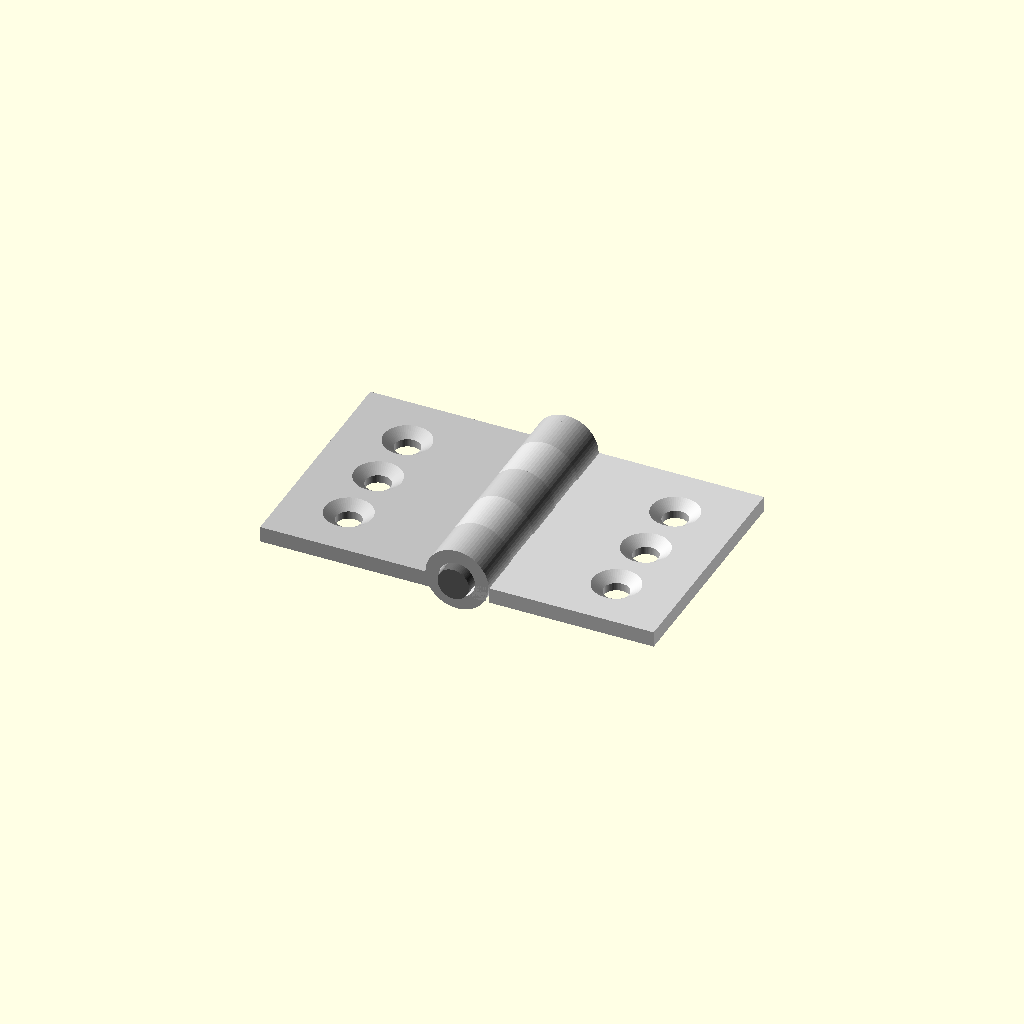
Cell 1 — every parameter at its default value.
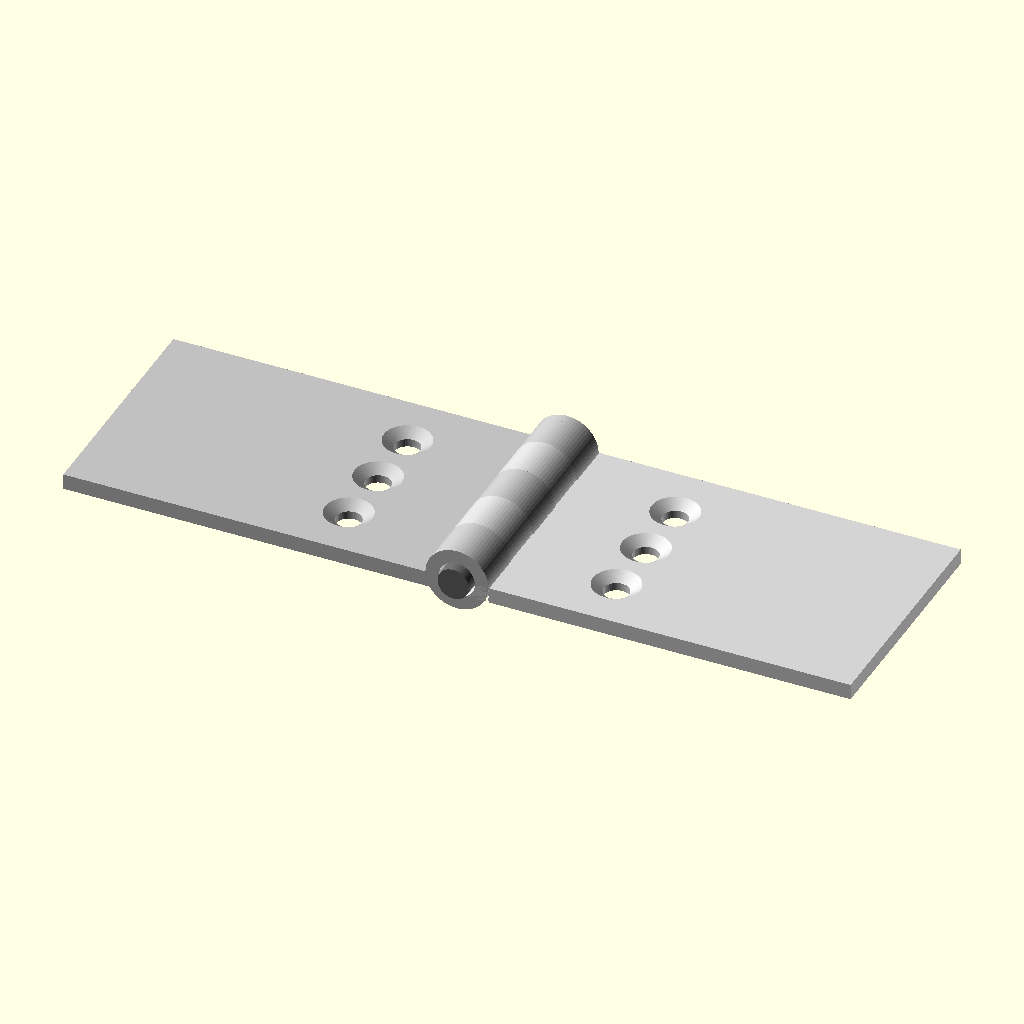
Cell 2 — leaf_width set to 50, the other parameters unchanged.
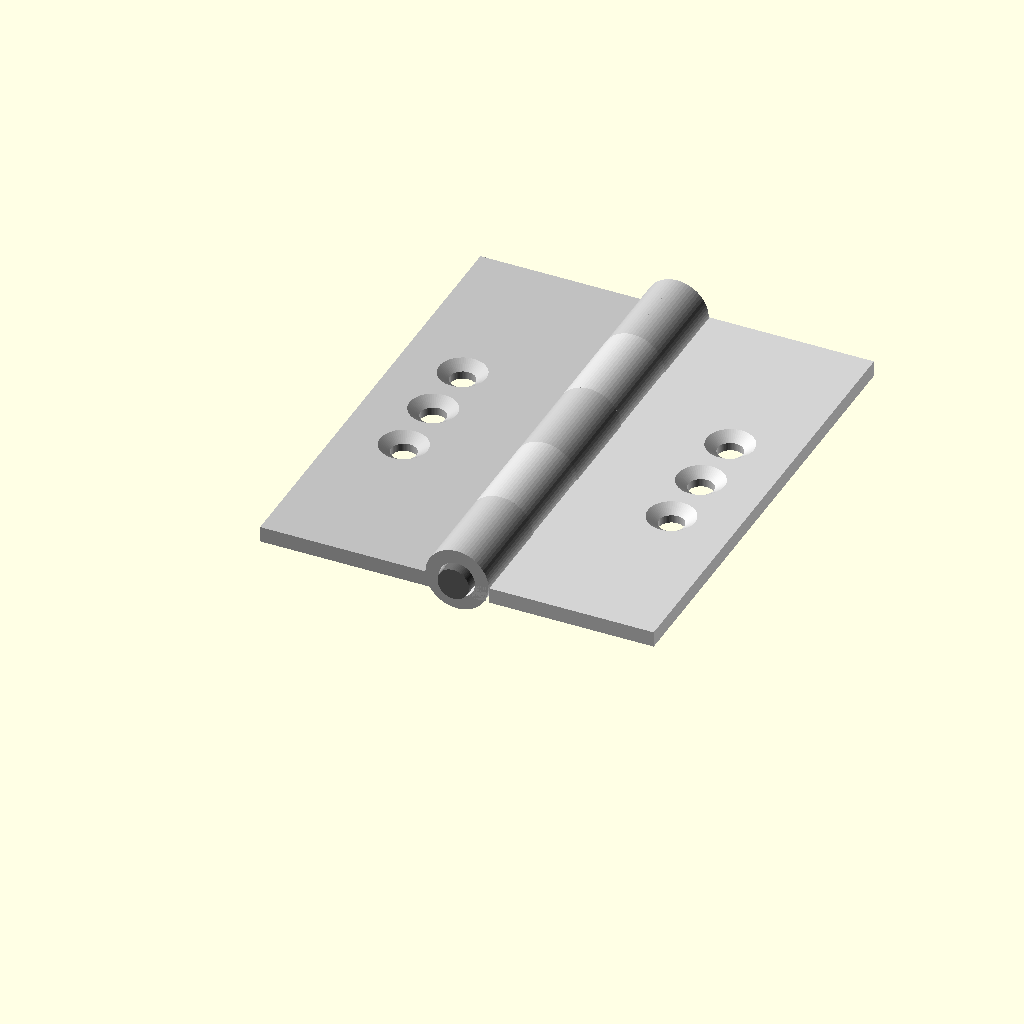
Cell 3: the same model with leaf_length = 60.
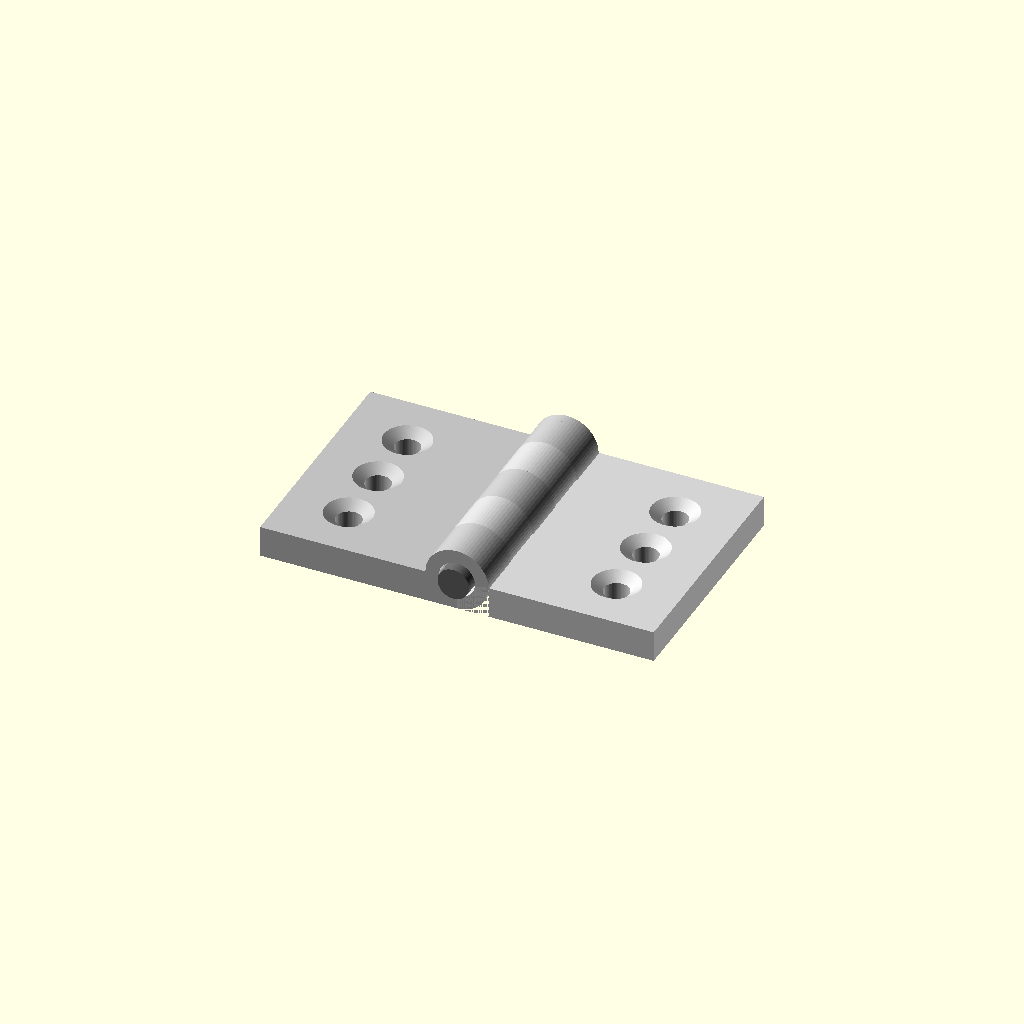
Cell 4: leaf_thick = 4 (everything else at default).
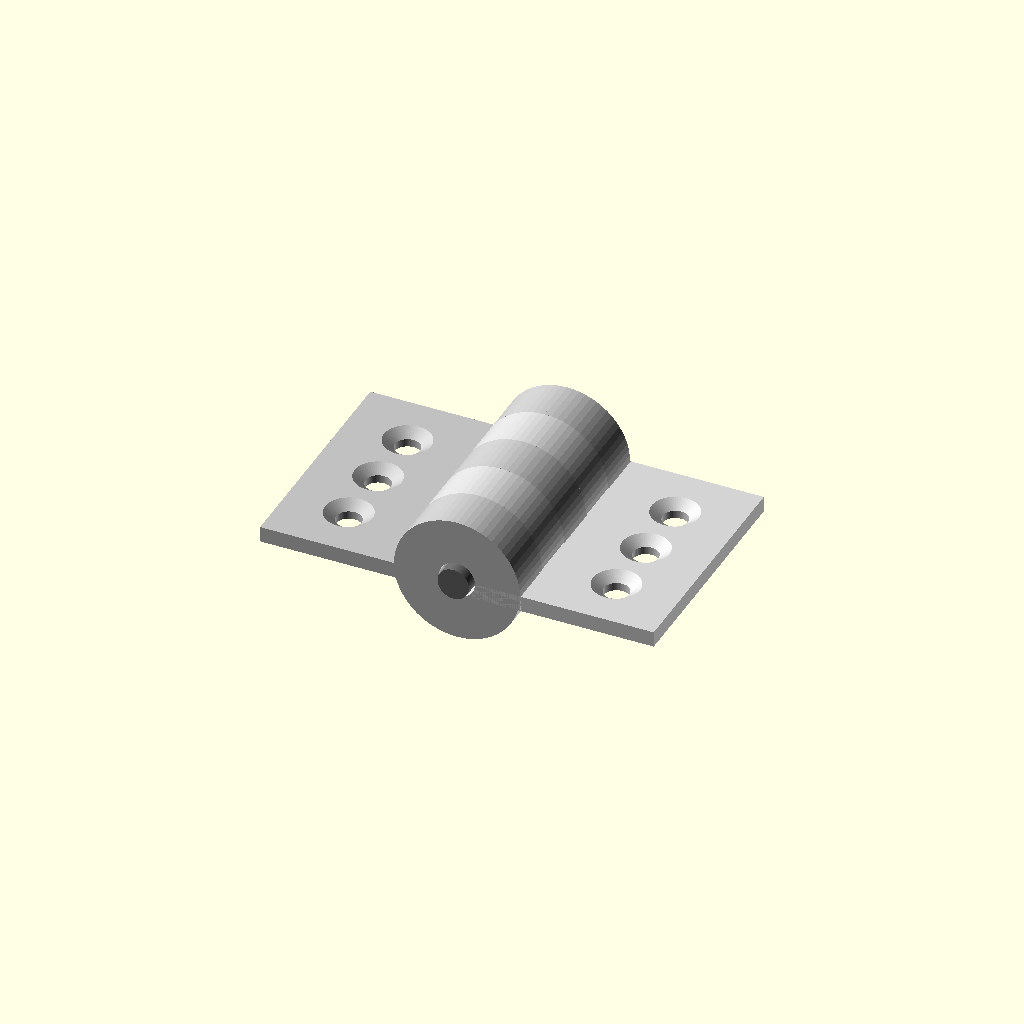
Cell 5: knuckle_od = 16 (everything else at default).
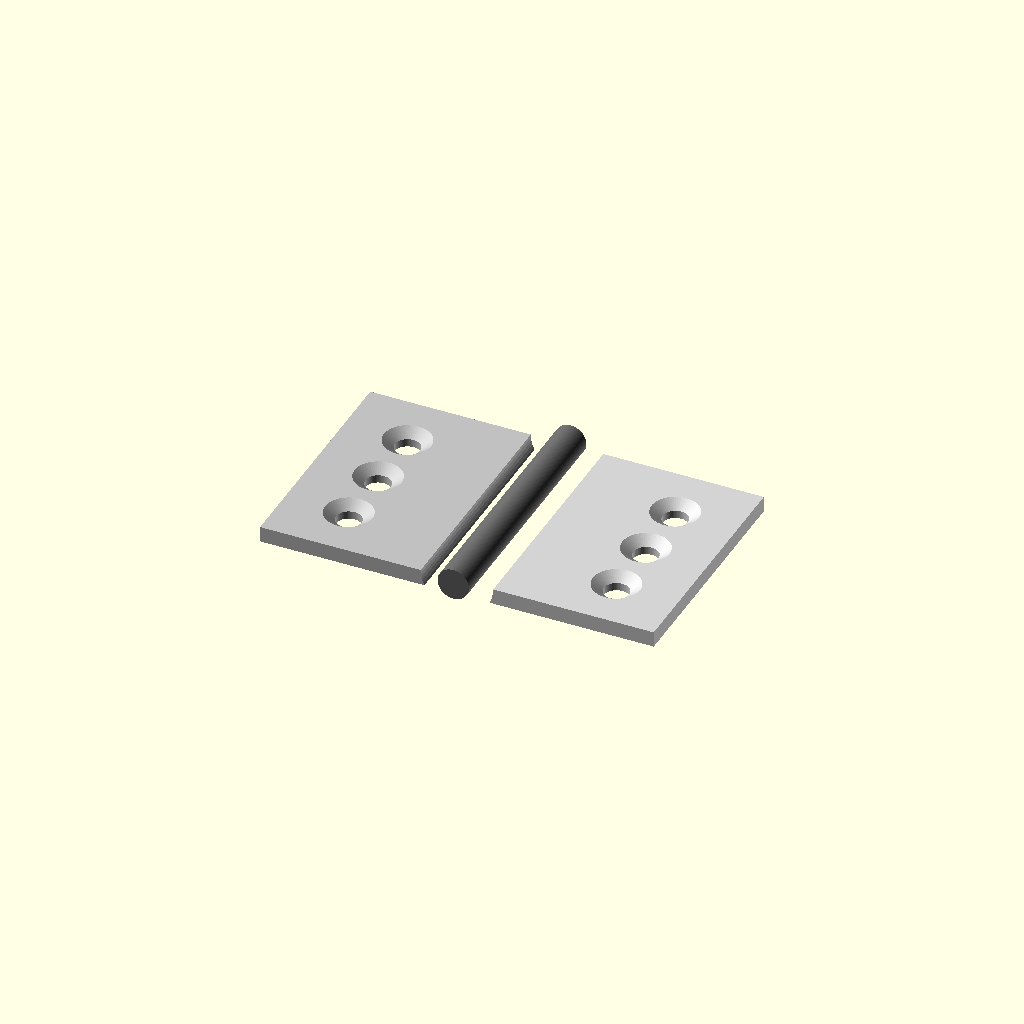
Cell 6 — knuckle_id set to 9.2, the other parameters unchanged.
All cells are drawn from one camera (rotation 55°, 0°, 25°, orthographic, colour scheme Cornfield), so only the parameter changes between them.
The OpenSCAD source (results/tier-3-butt-hinge/bare_gemini-3.8-flash-87ad5dacf156-2026-09-05T10-10-57-799Z/final.scad):
$fn = 64;

// --- 主要寸法パラメータ ---
leaf_width      = 25;   // 板の横幅 (X方向)
leaf_length     = 30;   // 板の縦長 (Y方向)
leaf_thick      = 2;    // 板の厚さ (Z方向)

knuckle_od      = 8;    // knuckle外径
knuckle_id      = 4.6;  // knuckle内径 (ピン4mm + クリアランス)
knuckle_seg     = leaf_length / 5; // 6mm

pin_dia         = 4;    // ピン軸直径
pin_length      = 32;   // ピン軸長さ (両端1mm突出)

hole_pitch      = 8;    // 皿穴ピッチ
hole_dist_axis  = 17;   // ピン軸中心からの皿穴位置 (X=±17)

// --- 皿穴モジュール (M3用) ---
module countersunk_hole() {
    // 表面(Z=0)から深さ1mmで直径6mmから3.2mmへテーパ
    translate([0, 0, -1])
        cylinder(h = 1.01, d1 = 3.2, d2 = 6);
    // 直径3.2mm 貫通穴
    translate([0, 0, -leaf_thick - 0.5])
        cylinder(h = leaf_thick + 1, d = 3.2);
}

// 板に配置する3つの皿穴
module screw_holes(x_pos) {
    for (i = [-1:1]) {
        translate([x_pos, leaf_length / 2 + i * hole_pitch, 0])
            countersunk_hole();
    }
}

// --- 左板 (Leaf Left: x < 0, knuckle: 0, 2, 4) ---
module left_leaf() {
    difference() {
        union() {
            // 平板部
            translate([-leaf_width, 0, -leaf_thick])
                cube([leaf_width, leaf_length, leaf_thick]);

            // knuckle (外側2個 + 中央1個)
            for (i = [0, 2, 4]) {
                translate([0, i * knuckle_seg, 0])
                    rotate([-90, 0, 0])
                        cylinder(h = knuckle_seg, d = knuckle_od);
            }
        }

        // ピン軸穴貫通
        translate([0, -1, 0])
            rotate([-90, 0, 0])
                cylinder(h = leaf_length + 2, d = knuckle_id);

        // 右板knuckle用の逃げ（クリアランス切欠き）
        for (i = [1, 3]) {
            translate([-knuckle_od / 2 - 0.1, i * knuckle_seg, -knuckle_od / 2 - 0.1])
                cube([knuckle_od / 2 + 0.2, knuckle_seg, knuckle_od + 0.2]);
        }

        // M3皿穴 3箇所
        screw_holes(-hole_dist_axis);
    }
}

// --- 右板 (Leaf Right: x > 0, knuckle: 1, 3) ---
module right_leaf() {
    difference() {
        union() {
            // 平板部
            translate([0, 0, -leaf_thick])
                cube([leaf_width, leaf_length, leaf_thick]);

            // knuckle (中間2個)
            for (i = [1, 3]) {
                translate([0, i * knuckle_seg, 0])
                    rotate([-90, 0, 0])
                        cylinder(h = knuckle_seg, d = knuckle_od);
            }
        }

        // ピン軸穴貫通
        translate([0, -1, 0])
            rotate([-90, 0, 0])
                cylinder(h = leaf_length + 2, d = knuckle_id);

        // 左板knuckle用の逃げ（クリアランス切欠き）
        for (i = [0, 2, 4]) {
            translate([-0.1, i * knuckle_seg, -knuckle_od / 2 - 0.1])
                cube([knuckle_od / 2 + 0.2, knuckle_seg, knuckle_od + 0.2]);
        }

        // M3皿穴 3箇所
        screw_holes(hole_dist_axis);
    }
}

// --- ピン軸 ---
module pin() {
    translate([0, -1, 0])
        rotate([-90, 0, 0])
            cylinder(h = pin_length, d = pin_dia);
}

// --- 全体アセンブリ（180° 開いた状態） ---
color("Silver")    left_leaf();
color("LightGray") right_leaf();
color("DimGray")   pin();
Customizer parameters (derived from the source; name, type, default, range or options):
leaf_width: number, default 25
leaf_length: number, default 30
leaf_thick: number, default 2
knuckle_od: number, default 8
knuckle_id: number, default 4.6
pin_dia: number, default 4
pin_length: number, default 32
hole_pitch: number, default 8
hole_dist_axis: number, default 17
